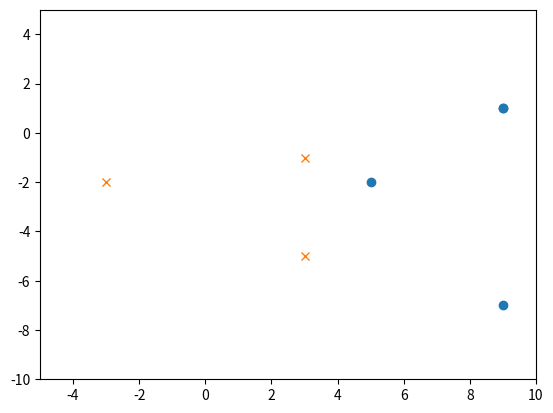

Recreate this plot in Python.
import matplotlib.pyplot as plt

x = [(1,0),(0,1),(0,-1),(-1,0),(0,2),(0,-2),(-2,0)]
y = [-1,-1,-1,1,1,1,1]
def gen_z1(x1,x2):
    return 2*x2*x2 - 4*x1 + 1

def gen_z2(x1,x2):
    return x1*x1 - 2*x2 - 3

xpos = [(gen_z1(i[0],i[1]),gen_z2(i[0],i[1])) for (i,j) in zip(x,y) if j == 1 ]
xneg = [(gen_z1(i[0],i[1]),gen_z2(i[0],i[1])) for (i,j) in zip(x,y) if j == -1 ]
print (xpos)

plt.axis([-5,10,-10,5])
plt.plot([z1 for z1,z2 in xpos ],[z2 for z1,z2 in xpos],'o')
plt.plot([z1 for z1,z2 in xneg ],[z2 for z1,z2 in xneg],'x')
plt.show()
